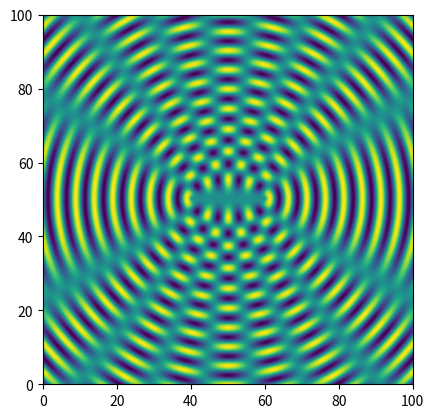

The matplotlib source for this figure:
import numpy as np
import matplotlib.pyplot as plt

# variables or something
wavelength = 5.0  # cm
k = 2*np.pi/wavelength
ei0 = 1.0  # initial amplitude
separation = 20.0  # cm
side = 100.0  # cm
points = 500
spacing = side/points

x1 = side/2 + separation/2
y1 = side/2

x2 = side/2 - separation/2
y2 = side/2

ei = np.empty([points, points], float)  # empty 500x500 vector for floats
for i in range(points):
    y = spacing*i
    for j in range(points):
        x = spacing*j

        r1 = np.sqrt((x-x1)**2 + (y-y1)**2)
        r2 = np.sqrt((x-x2)**2 + (y-y2)**2)

        ei[i, j] = ei0*np.sin(r1*k) + ei0*np.sin(r2*k)

plt.imshow(ei, origin="lower", extent=[0, side, 0, side])
plt.show()